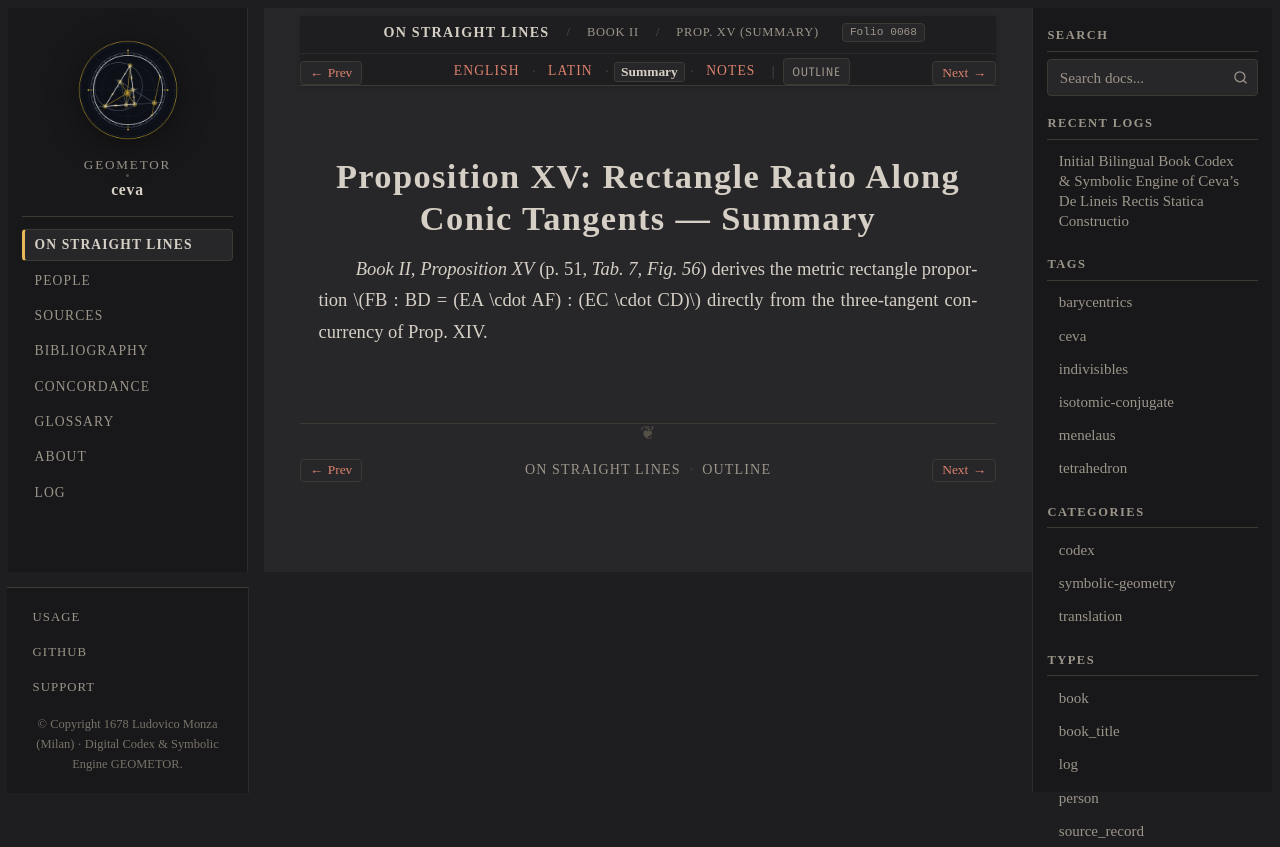

repository: geometor/ceva · page: de_lineis_rectis/liber_secundus/prop_15/summary.html · generator: sphinx

:layout: book
:order: 16
:canonical_id: liber_secundus_prop_15
:breadcrumb_title: Prop. XV (Summary)
:folio: 0068
:tracks: English: index | Latin: la | Summary: summary | Notes: notes

.. _liber-secundus-prop-15-summary:

Proposition XV: Rectangle Ratio Along Conic Tangents — Summary
==============================================================

.. folio:: 0068
   :page: p. 51

*Book II, Proposition XV* (p. 51, `Tab. 7, Fig. 56`) derives the metric rectangle proportion :math:`FB : BD = (EA \cdot AF) : (EC \cdot CD)` directly from the three-tangent concurrency of Prop. XIV.
